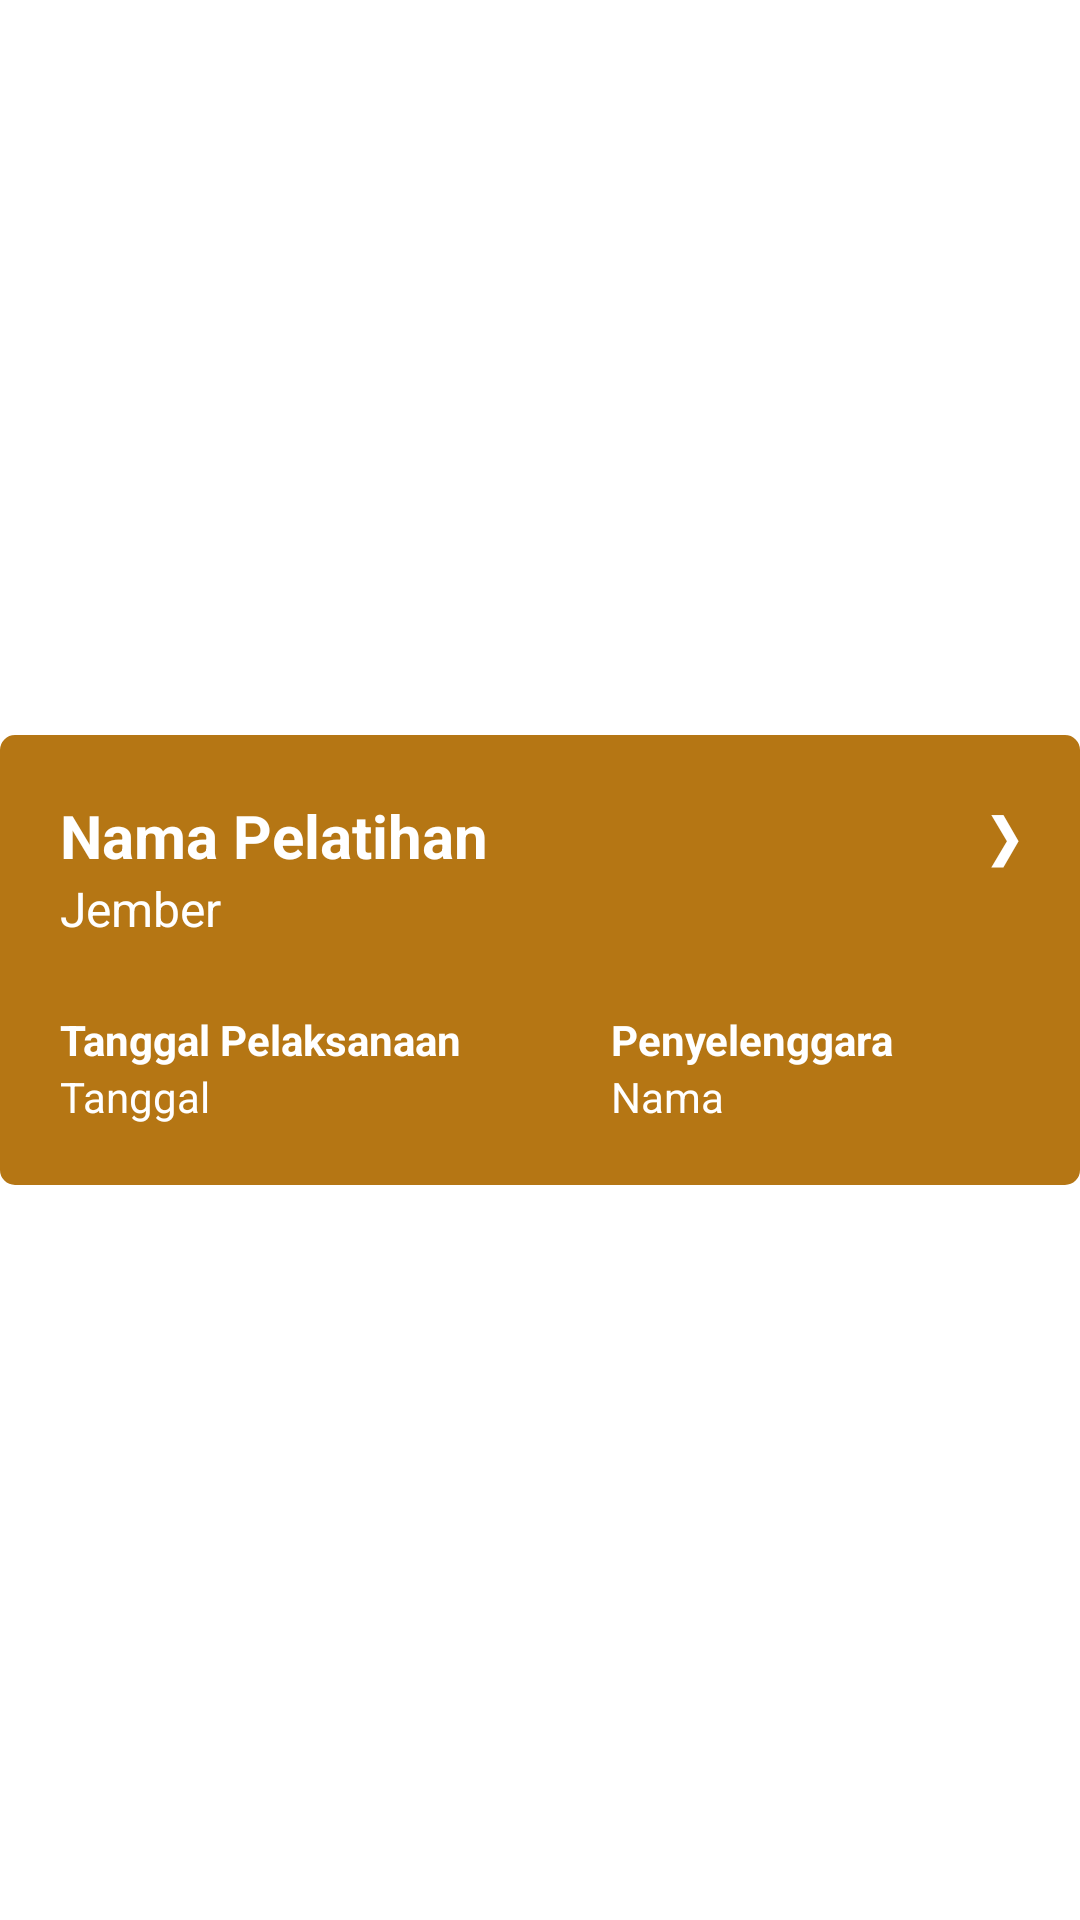

Android layout source for this screen:
<!-- AndroidManifest.xml: application theme Theme.Diskoperindag -->
<!-- res/layout/pelatihan_list.xml -->
<?xml version="1.0" encoding="utf-8"?>
<androidx.constraintlayout.widget.ConstraintLayout xmlns:android="http://schemas.android.com/apk/res/android"
    xmlns:app="http://schemas.android.com/apk/res-auto"
    android:layout_width="match_parent"
    android:layout_height="wrap_content"
    android:layout_marginVertical="10dp">

    <com.google.android.material.imageview.ShapeableImageView
        android:id="@+id/container"
        android:layout_width="match_parent"
        android:layout_height="150dp"
        android:src="@color/yellowish"
        app:layout_constraintBottom_toBottomOf="parent"
        app:layout_constraintEnd_toEndOf="parent"
        app:layout_constraintStart_toStartOf="parent"
        app:layout_constraintTop_toTopOf="parent"
        app:shapeAppearanceOverlay="@style/RoundedSquare" />

    <TextView
        android:id="@+id/fasilitasiName"
        android:layout_width="300dp"
        android:maxLines="2"
        android:layout_height="wrap_content"
        android:layout_marginHorizontal="20dp"
        android:layout_marginVertical="20dp"
        android:ellipsize="end"
        android:singleLine="false"
        android:text="Nama Pelatihan"
        android:textColor="@color/white"
        android:textSize="20sp"
        android:textStyle="bold"
        app:layout_constraintStart_toStartOf="@id/container"
        app:layout_constraintTop_toTopOf="@id/container" />

    <TextView
        android:id="@+id/tempat"
        android:layout_width="wrap_content"
        android:layout_height="wrap_content"
        android:text="Jember"
        android:textColor="@color/white"
        android:textSize="16dp"
        app:layout_constraintStart_toStartOf="@id/fasilitasiName"
        app:layout_constraintTop_toBottomOf="@id/fasilitasiName" />

    <TextView
        android:id="@+id/detail"
        android:layout_width="wrap_content"
        android:layout_height="wrap_content"
        android:layout_marginHorizontal="20dp"
        android:text="❯"
        android:textColor="@color/white"
        android:textSize="20dp"
        app:layout_constraintBottom_toBottomOf="@id/fasilitasiName"
        app:layout_constraintEnd_toEndOf="@id/container"
        app:layout_constraintTop_toTopOf="@id/fasilitasiName" />

    <TextView
        android:id="@+id/tanggal_pelaksanaan"
        android:layout_width="wrap_content"
        android:layout_height="wrap_content"
        android:text="Tanggal Pelaksanaan"
        android:textColor="@color/white"
        android:textStyle="bold"
        app:layout_constraintBottom_toTopOf="@+id/detail_tanggal_pelaksanaan"
        app:layout_constraintStart_toStartOf="@id/detail_tanggal_pelaksanaan" />

    <TextView
        android:id="@+id/detail_tanggal_pelaksanaan"
        android:layout_width="wrap_content"
        android:layout_height="wrap_content"
        android:layout_marginVertical="20dp"
        android:text="Tanggal"
        android:textColor="@color/white"
        app:layout_constraintBottom_toBottomOf="@+id/container"
        app:layout_constraintStart_toStartOf="@id/fasilitasiName" />

    <TextView
        android:id="@+id/penyelenggara"
        android:layout_width="wrap_content"
        android:layout_height="wrap_content"
        android:layout_marginHorizontal="50dp"
        android:text="Penyelenggara"
        android:textColor="@color/white"
        android:textStyle="bold"
        app:layout_constraintBottom_toBottomOf="@id/tanggal_pelaksanaan"
        app:layout_constraintStart_toEndOf="@+id/tanggal_pelaksanaan"
        app:layout_constraintTop_toTopOf="@id/tanggal_pelaksanaan" />

    <TextView
        android:id="@+id/detail_penyelenggara"
        android:layout_width="0dp"
        android:layout_height="wrap_content"
        android:maxEms="3"
        android:ellipsize="end"
        android:text="Nama"
        android:textColor="@color/white"
        app:layout_constraintStart_toStartOf="@+id/penyelenggara"
        app:layout_constraintEnd_toEndOf="@id/container"
        app:layout_constraintTop_toBottomOf="@+id/penyelenggara" />

</androidx.constraintlayout.widget.ConstraintLayout>
<!-- resources referenced by this layout -->
<resources>
  <color name="white">#FFFFFFFF</color>
  <color name="yellowish">#b57614</color>
  <style name="RoundedSquare">
          <item name="cornerSize">5dp</item>
      </style>
  <style name="Theme.Diskoperindag" parent="Theme.MaterialComponents.DayNight.NoActionBar">
          
          <item name="colorPrimary">@color/reddish</item>
          <item name="colorPrimaryVariant">@color/red_700</item>
          <item name="colorOnPrimary">@color/black</item>
          
          <item name="colorSecondary">@color/yellow_200</item>
          <item name="colorSecondaryVariant">@color/yellow_700</item>
          <item name="colorOnSecondary">@color/white</item>
          
          <item name="android:statusBarColor">@color/reddish</item>
          <item name="android:navigationBarColor">@color/white</item>
          
  
      </style>
  <color name="reddish">#9d0006</color>
  <color name="red_700">#de0020</color>
  <color name="black">#FF111111</color>
  <color name="yellow_200">#ffe189</color>
  <color name="yellow_700">#ffa227</color>
</resources>
